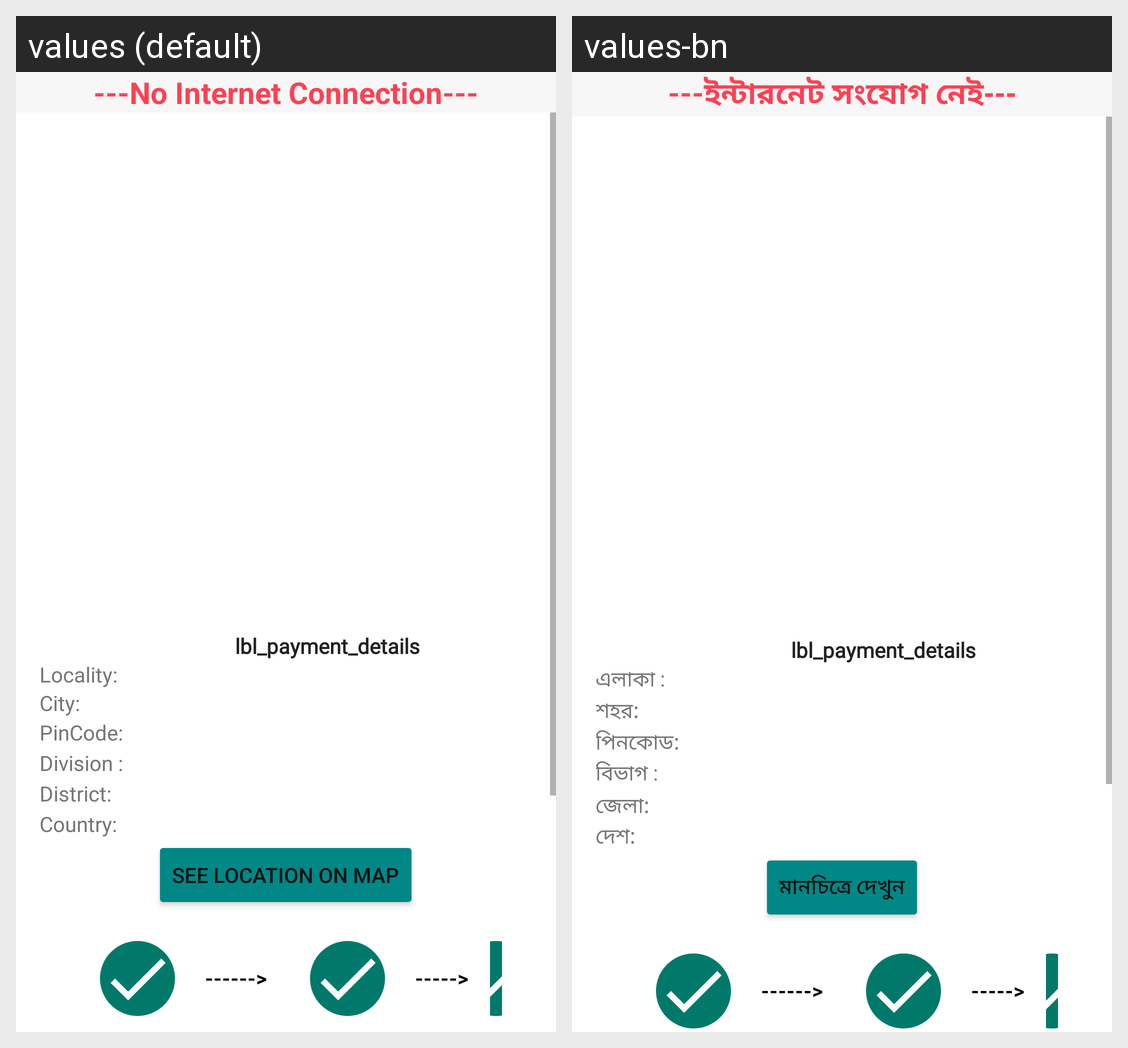

Locale-by-locale string values for the Android screen shown in this grid:
Android screen res/layout/activity_detail_history.xml rendered under 2 locales, left to right: values (default), values-bn. Device: Nexus 5 (rendered at 1080×1920; each locale shown at half size, 540×960, under a caption strip naming it); theme Theme.UserSafeCity.
Strings drawn on this screen, with the default value and each locale's value (text and hints the layout hard-codes, and strings that could not be matched under every locale, appear in the picture but are not listed):

no_int
  values: ---No Internet Connection---
  values-bn: ---ইন্টারনেট সংযোগ নেই---

lbl_loca
  values: Locality:
  values-bn: এলাকা :

lbl_city
  values: City:
  values-bn: শহর:

pincode
  values: PinCode:
  values-bn: পিনকোড:

lbl_div
  values: Division :
  values-bn: বিভাগ :

dictrict
  values: District:
  values-bn: জেলা:

country
  values: Country:
  values-bn: দেশ:

mapbtn
  values: See location on map
  values-bn: মানচিত্রে দেখুন
